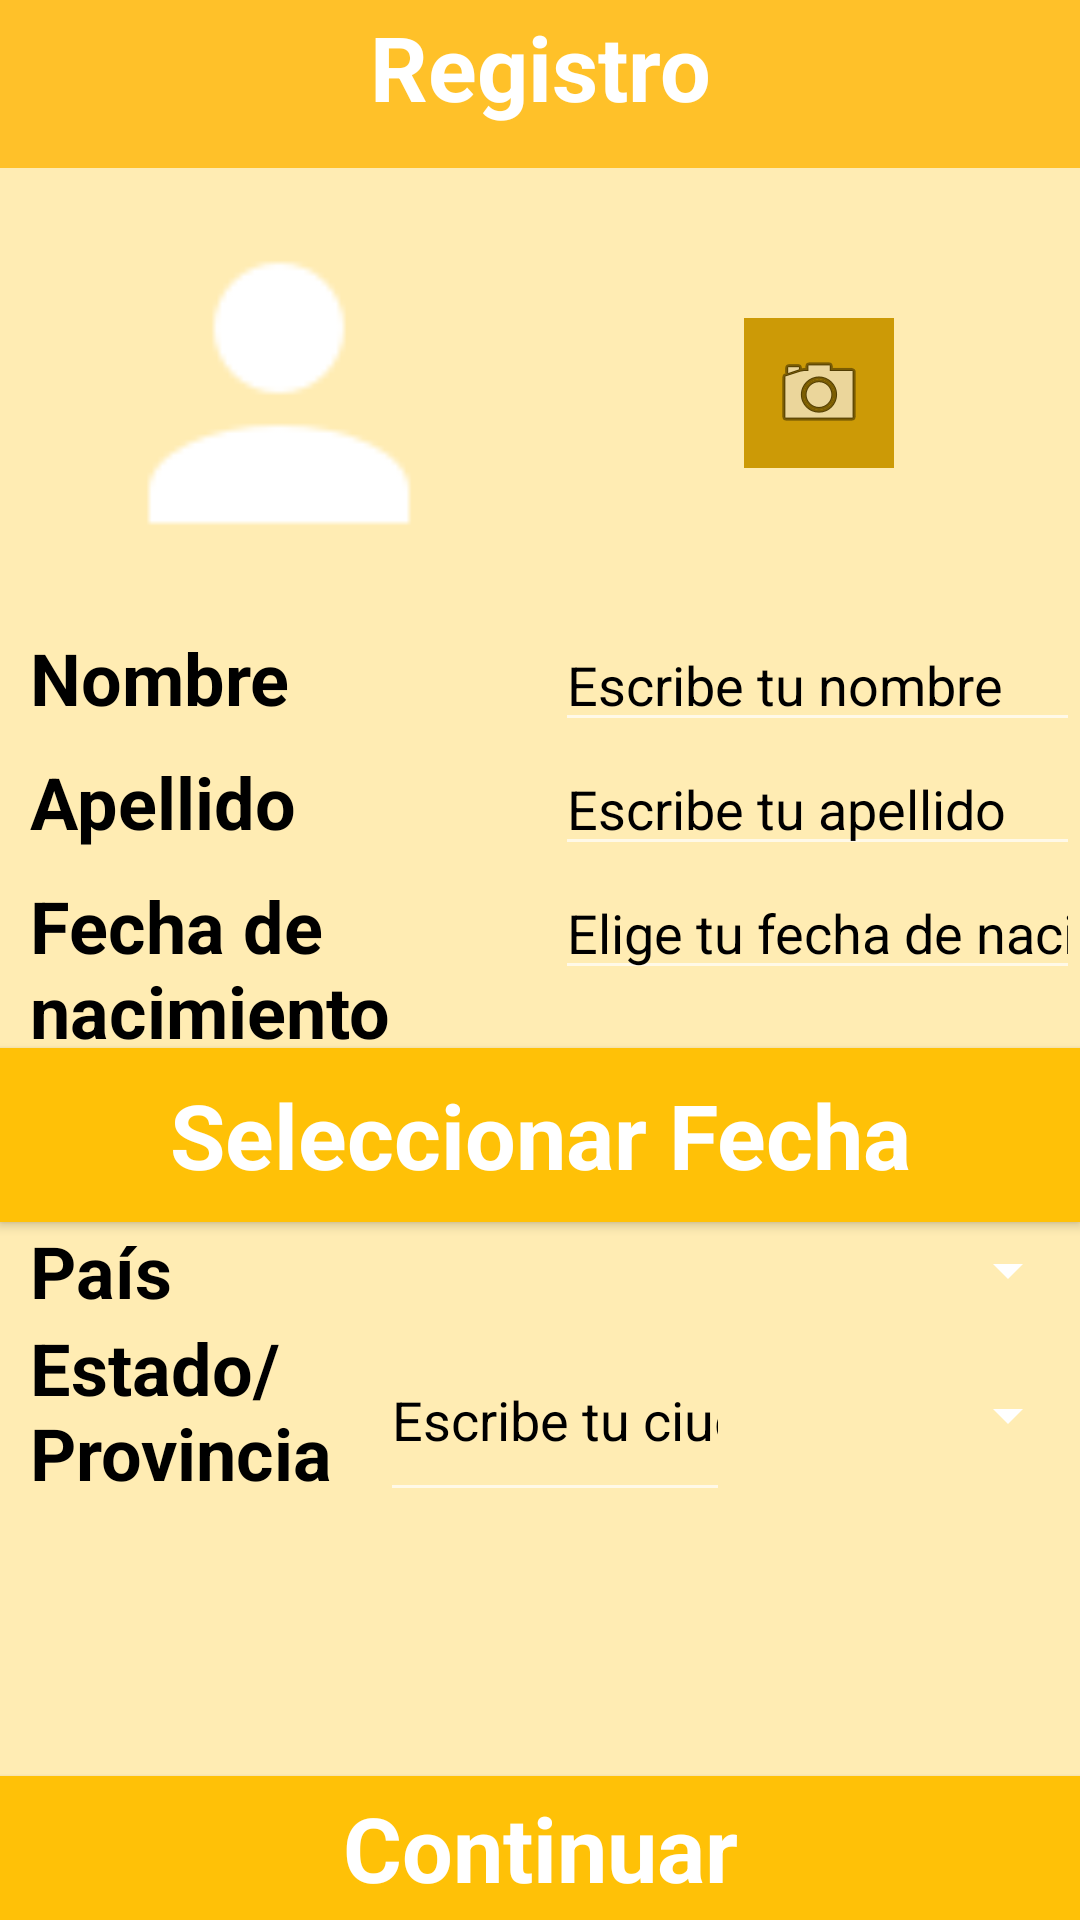

Write the Android layout XML for this screen, with the resource values it uses.
<!-- AndroidManifest.xml: application theme Theme.Design.NoActionBar -->
<!-- res/layout/activity_registro.xml -->
<?xml version="1.0" encoding="utf-8"?>
<android.support.constraint.ConstraintLayout xmlns:android="http://schemas.android.com/apk/res/android"
    xmlns:app="http://schemas.android.com/apk/res-auto"
    xmlns:tools="http://schemas.android.com/tools"
    android:layout_width="match_parent"
    android:layout_height="match_parent"

    tools:context="itesm.mx.saludintegral.activities.RegistroActivity"
    android:background="@color/caldroid_white">


    <android.support.v7.widget.Toolbar
        android:id="@+id/toolbar6"
        android:layout_width="match_parent"
        android:layout_height="wrap_content"
        android:background="#FFC129"
        android:minHeight="?attr/actionBarSize"
        android:theme="?attr/actionBarTheme" />

    <TextView
        android:id="@+id/textView30"
        android:layout_width="wrap_content"
        android:layout_height="wrap_content"
        android:layout_marginBottom="20dp"
        android:layout_marginEnd="8dp"
        android:layout_marginStart="8dp"
        android:layout_marginTop="8dp"
        android:text="Registro"
        android:textColor="@android:color/white"
        android:textSize="30sp"
        android:textStyle="bold"
        app:layout_constraintBottom_toBottomOf="@+id/toolbar6"
        app:layout_constraintEnd_toEndOf="@+id/toolbar6"
        app:layout_constraintStart_toStartOf="@+id/toolbar6"
        app:layout_constraintTop_toTopOf="@+id/toolbar6" />

    <LinearLayout
        android:id="@+id/linearLayout"
        android:layout_width="match_parent"

        android:layout_height="0dp"
        android:background="@color/registro_header"
        android:orientation="vertical"
        app:layout_constraintBottom_toBottomOf="parent"
        app:layout_constraintTop_toBottomOf="@+id/toolbar6">


        <LinearLayout
            android:layout_width="match_parent"
            android:layout_height="wrap_content"
            android:orientation="horizontal">

            <ImageView
                android:id="@+id/iv_activity_registro_foto"
                android:layout_width="0dp"
                android:layout_height="150dp"
                android:layout_weight="3"
                android:padding="10dp"
                app:srcCompat="@drawable/manuser" />

            <Space
                android:layout_width="wrap_content"
                android:layout_height="wrap_content"
                android:layout_weight="1" />

            <ImageButton
                android:id="@+id/btn_activity_registro_TomarFoto"
                android:layout_width="50dp"
                android:layout_height="50dp"
                android:layout_gravity="center"
                android:background="@color/registro_btn_alt"
                app:srcCompat="@android:drawable/ic_menu_camera" />

            <Space
                android:layout_width="wrap_content"
                android:layout_height="wrap_content"
                android:layout_weight="1" />

        </LinearLayout>

        <LinearLayout
            android:layout_width="match_parent"
            android:layout_height="wrap_content"
            android:orientation="horizontal"
            android:paddingLeft="10dp">

            <TextView
                android:id="@+id/textView2"
                android:layout_width="match_parent"
                android:layout_height="wrap_content"
                android:layout_weight="1"

                android:text="@string/activity_registro_nombre"
                android:textColor="@android:color/black"
                android:textSize="24sp"
                android:textStyle="bold" />


            <EditText
                android:id="@+id/et_activity_registro_nombre"
                android:layout_width="match_parent"
                android:layout_height="wrap_content"
                android:layout_weight="1"
                android:ems="10"

                android:hint="@string/activity_registro_nombre_hint"
                android:inputType="textPersonName"
                android:textColor="@android:color/black"
                android:textColorHint="@android:color/black" />

        </LinearLayout>

        <LinearLayout
            android:layout_width="match_parent"
            android:layout_height="wrap_content"
            android:orientation="horizontal"
            android:paddingLeft="10dp">

            <TextView
                android:id="@+id/textView3"
                android:layout_width="match_parent"
                android:layout_height="wrap_content"
                android:layout_weight="1"

                android:text="@string/activity_registro_apodo"
                android:textColor="@android:color/black"
                android:textSize="24sp"
                android:textStyle="bold" />


            <EditText
                android:id="@+id/et_activity_registro_apodo"
                android:layout_width="match_parent"
                android:layout_height="wrap_content"
                android:layout_weight="1"
                android:ems="10"

                android:hint="@string/activity_registro_apodo_hint"
                android:inputType="textPersonName"
                android:textColor="@android:color/black"
                android:textColorHint="@android:color/black" />

        </LinearLayout>

        <LinearLayout
            android:layout_width="match_parent"
            android:layout_height="wrap_content"
            android:orientation="horizontal"
            android:paddingLeft="10dp">

            <TextView
                android:id="@+id/textView4"

                android:layout_width="match_parent"
                android:layout_height="wrap_content"
                android:layout_weight="1"
                android:text="@string/activity_registro_FechaNacimiento"
                android:textColor="@android:color/black"
                android:textSize="24sp"
                android:textStyle="bold" />


            <EditText
                android:id="@+id/et_activity_registro_fecha"
                android:layout_width="match_parent"
                android:layout_height="wrap_content"
                android:layout_weight="1"
                android:ems="10"

                android:hint="@string/activity_registro_FechaNacimiento_hint"
                android:inputType="textPersonName"
                android:textColor="@android:color/black"
                android:textColorHint="@android:color/black" />
        </LinearLayout>


        <Button
            android:id="@+id/btn_registro_Fecha"
            android:layout_width="match_parent"
            android:layout_height="58dp"
            android:background="@color/registro_boton"
            android:text="@string/getFecha"
            android:textAppearance="@android:style/TextAppearance.Material.Small"
            android:textColor="@android:color/white"
            android:textSize="30sp"
            android:textStyle="bold" />


        <LinearLayout
            android:layout_width="match_parent"
            android:layout_height="wrap_content"
            android:orientation="horizontal"
            android:paddingLeft="10dp">

            <TextView
                android:id="@+id/textView5"
                android:layout_width="match_parent"
                android:layout_height="wrap_content"
                android:layout_weight="1"

                android:text="@string/activity_registro_pais"
                android:textColor="@android:color/black"
                android:textSize="24sp"
                android:textStyle="bold" />


            <Spinner
                android:id="@+id/spinnerCountry"
                android:layout_width="match_parent"
                android:layout_height="match_parent"
                android:layout_weight="1"
                android:backgroundTint="@color/caldroid_black"
                android:popupBackground="@color/registro_boton" />


            


        </LinearLayout>

        <LinearLayout
            android:layout_width="match_parent"
            android:layout_height="wrap_content"
            android:orientation="horizontal"
            android:paddingLeft="10dp">

            <TextView
                android:id="@+id/textView6"
                android:layout_width="match_parent"
                android:layout_height="match_parent"
                android:layout_weight="1"

                android:text="@string/activity_registro_ciudad"
                android:textColor="@android:color/black"
                android:textSize="24sp"
                android:textStyle="bold" />
             <EditText
                android:id="@+id/et_activity_registro_ciudad"
                android:layout_width="match_parent"
                android:layout_height="match_parent"
                android:layout_weight="1"
                android:ems="10"

                android:hint="@string/activity_registro_ciudad_hint"
                android:inputType="textPersonName"
                android:textColor="@android:color/black"
                android:textColorHint="@android:color/black" />
            <Spinner
                android:id="@+id/spinnerCity"
                android:layout_width="match_parent"
                android:layout_height="match_parent"
                android:layout_weight="1"
                android:backgroundTint="@color/caldroid_black"
                android:popupBackground="@color/registro_boton"
                />
        </LinearLayout>

        <LinearLayout
            android:layout_width="match_parent"
            android:layout_height="match_parent"
            android:gravity="bottom"
            android:orientation="vertical">

            <Button
                android:id="@+id/btn_activity_registro_continuar"

                android:layout_width="match_parent"
                android:layout_height="wrap_content"
                android:layout_gravity="center"
                android:background="@color/registro_boton"
                android:text="@string/activity_registro_Continuar"
                android:textAlignment="center"
                android:textAppearance="@android:style/TextAppearance.Material.Small"
                android:textColor="@android:color/white"
                android:textSize="30sp"
                android:textStyle="bold" />
        </LinearLayout>
    </LinearLayout>

</android.support.constraint.ConstraintLayout>
<!-- resources referenced by this layout -->
<resources>
  <color name="registro_boton">#ffc107</color>
  <color name="registro_btn_alt">#CC9A06</color>
  <color name="registro_header">#ffecb3</color>
  <!-- drawable manuser: png bitmap (drawable, 993 bytes) -->
  <string name="activity_registro_Continuar">Continuar</string>
  <string name="activity_registro_FechaNacimiento">Fecha de nacimiento</string>
  <string name="activity_registro_FechaNacimiento_hint">Elige tu fecha de nacimiento</string>
  <string name="activity_registro_apodo">Apellido</string>
  <string name="activity_registro_apodo_hint">Escribe tu apellido</string>
  <string name="activity_registro_ciudad">Estado/Provincia</string>
  <string name="activity_registro_ciudad_hint">Escribe tu ciudad</string>
  <string name="activity_registro_nombre">Nombre</string>
  <string name="activity_registro_nombre_hint">Escribe tu nombre</string>
  <string name="activity_registro_pais">"País"</string>
  <string name="activity_registro_pais_hint">"Escribe tu país"</string>
  <string name="getFecha">"Seleccionar Fecha"</string>
</resources>
